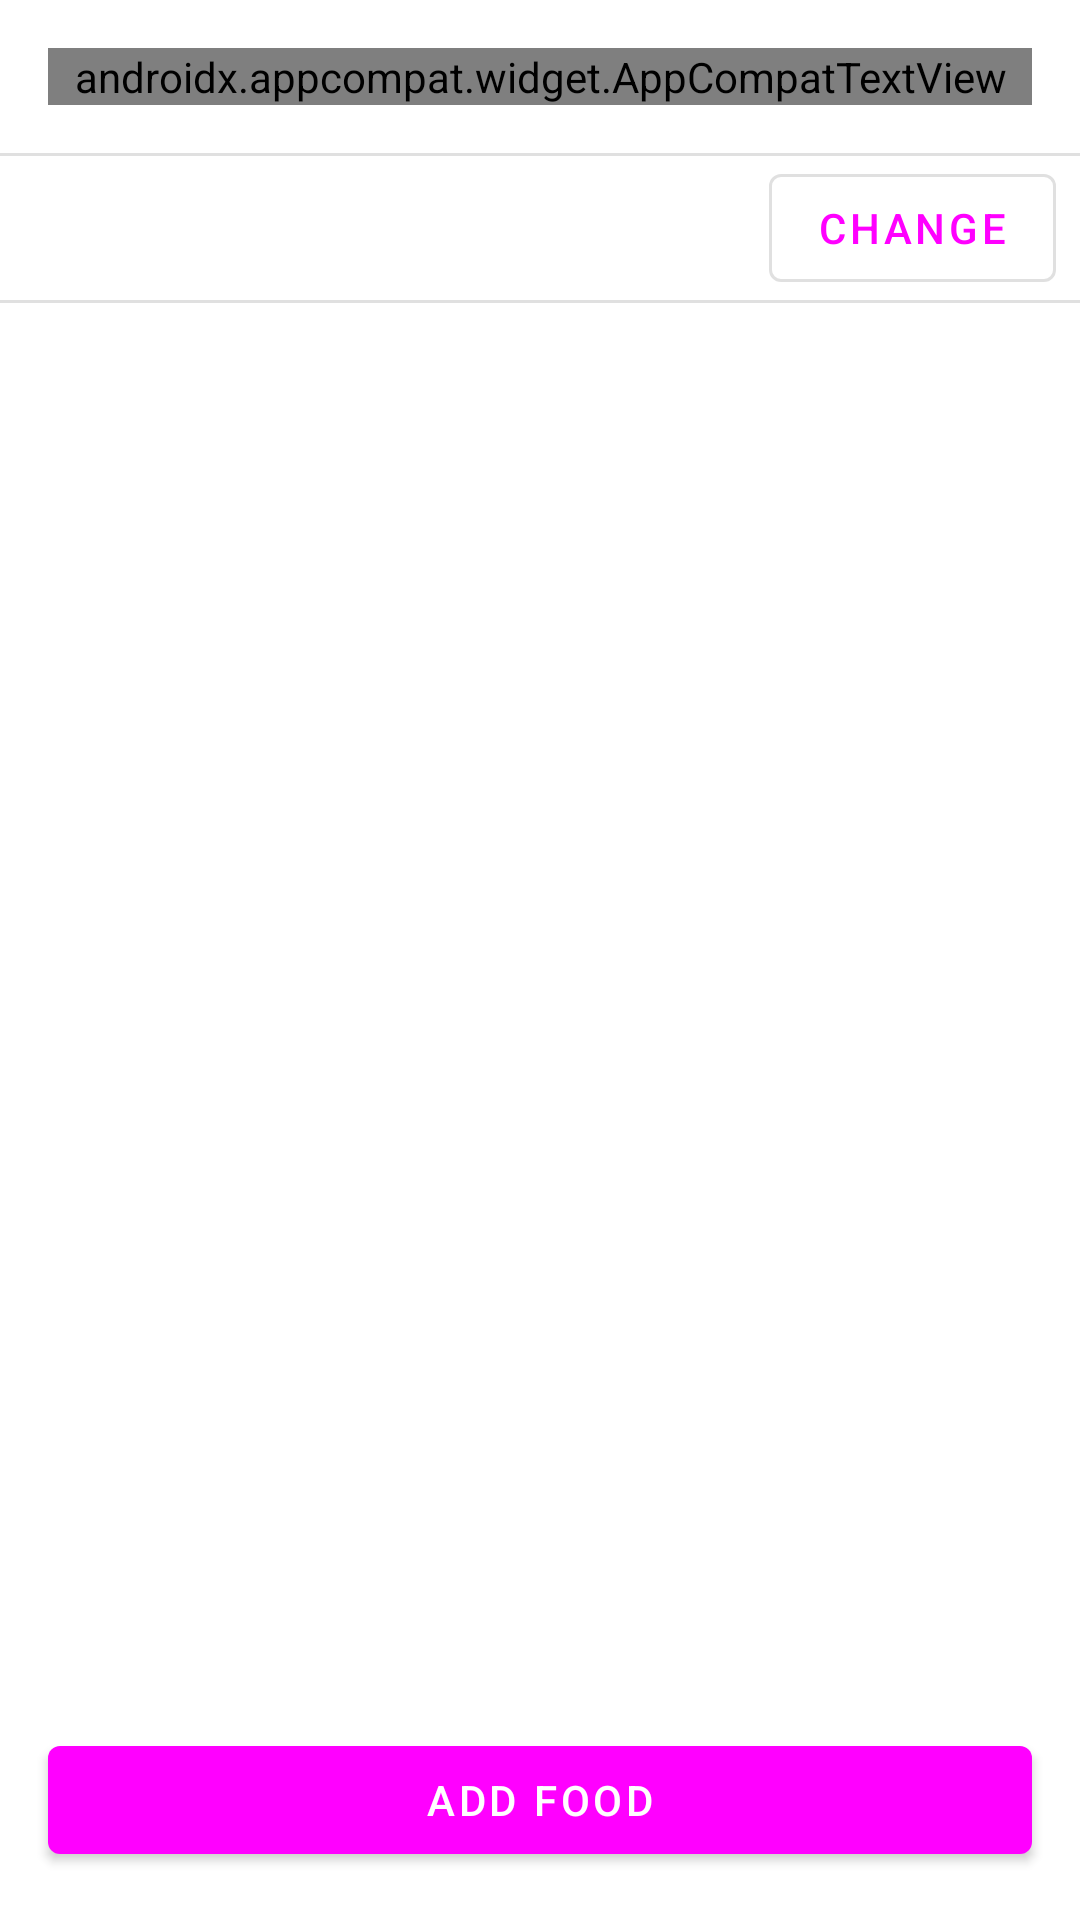

Produce the Android XML layout that renders to this screen, including the resource entries it uses.
<!-- AndroidManifest.xml: application theme Theme.Fatlytics.Light.DarkActionBar -->
<!-- res/layout/food_detail_fragment.xml -->
<?xml version="1.0" encoding="utf-8"?>
<layout xmlns:android="http://schemas.android.com/apk/res/android"
    xmlns:app="http://schemas.android.com/apk/res-auto"
    xmlns:tools="http://schemas.android.com/tools"
    tools:context=".ui.addfood.AddFoodActivity">

    <androidx.constraintlayout.widget.ConstraintLayout
        android:layout_height="match_parent"
        android:layout_width="match_parent">

        <androidx.core.widget.NestedScrollView
            android:layout_height="match_parent"
            android:layout_width="match_parent">

            <androidx.appcompat.widget.LinearLayoutCompat
                android:layout_height="wrap_content"
                android:layout_width="match_parent"
                android:orientation="vertical">

                <androidx.appcompat.widget.AppCompatTextView
                    style="@style/TextAppearance.MaterialComponents.Headline6"
                    android:id="@+id/food_name"
                    android:layout_height="wrap_content"
                    android:layout_margin="16dp"
                    android:layout_width="match_parent"
                    android:textAlignment="center"
                    android:textColor="?attr/colorPrimary"
                    tools:text="Coffee" />

                <View
                    android:background="?android:attr/listDivider"
                    android:layout_height="1dp"
                    android:layout_width="match_parent" />

                <androidx.constraintlayout.widget.ConstraintLayout
                    android:layout_height="wrap_content"
                    android:layout_width="match_parent">

                    <androidx.appcompat.widget.AppCompatTextView
                        style="@style/TextAppearance.MaterialComponents.Subtitle1"
                        android:id="@+id/food_serving"
                        android:layout_height="wrap_content"
                        android:layout_marginEnd="16dp"
                        android:layout_marginStart="8dp"
                        android:layout_width="0dp"
                        app:layout_constraintBottom_toBottomOf="parent"
                        app:layout_constraintEnd_toStartOf="@+id/serving_change_button"
                        app:layout_constraintStart_toStartOf="parent"
                        app:layout_constraintTop_toTopOf="parent"
                        tools:text="@string/serving" />

                    <com.google.android.material.button.MaterialButton
                        style="@style/Widget.MaterialComponents.Button.OutlinedButton"
                        android:id="@+id/serving_change_button"
                        android:layout_height="wrap_content"
                        android:layout_marginEnd="8dp"
                        android:layout_width="wrap_content"
                        android:text="@string/change"
                        app:layout_constraintBottom_toBottomOf="parent"
                        app:layout_constraintEnd_toEndOf="parent"
                        app:layout_constraintTop_toTopOf="parent" />

                </androidx.constraintlayout.widget.ConstraintLayout>

                <View
                    android:background="?android:attr/listDivider"
                    android:layout_height="1dp"
                    android:layout_width="match_parent" />

                <androidx.recyclerview.widget.RecyclerView
                    android:id="@+id/food_detail_recycler"
                    android:layout_height="wrap_content"
                    android:layout_width="match_parent"
                    android:orientation="vertical"
                    app:layoutManager="androidx.recyclerview.widget.LinearLayoutManager"
                    tools:listitem="@layout/item_food_detail" />

                <View
                    android:layout_height="80dp"
                    android:layout_width="match_parent" />

            </androidx.appcompat.widget.LinearLayoutCompat>

        </androidx.core.widget.NestedScrollView>

        <com.google.android.material.button.MaterialButton
            style="@style/Widget.MaterialComponents.Button"
            android:id="@+id/add_food_button"
            android:layout_height="wrap_content"
            android:layout_margin="16dp"
            android:layout_width="0dp"
            android:padding="8dp"
            android:text="@string/add_food"
            app:layout_constraintBottom_toBottomOf="parent"
            app:layout_constraintEnd_toEndOf="parent"
            app:layout_constraintStart_toStartOf="parent" />

    </androidx.constraintlayout.widget.ConstraintLayout>


</layout>
<!-- res/layout/item_food_detail.xml (included above) -->
<?xml version="1.0" encoding="utf-8"?>
<layout xmlns:android="http://schemas.android.com/apk/res/android"
    xmlns:app="http://schemas.android.com/apk/res-auto"
    xmlns:tools="http://schemas.android.com/tools"
    tools:context=".ui.addfood.AddFoodActivity">

    <androidx.constraintlayout.widget.ConstraintLayout
        android:background="?android:attr/selectableItemBackground"
        android:layout_height="wrap_content"
        android:layout_width="match_parent"
        android:padding="8dp">

        <androidx.appcompat.widget.AppCompatTextView
            android:id="@+id/food_content"
            android:layout_height="wrap_content"
            android:layout_marginEnd="16dp"
            android:layout_width="0dp"
            android:textAlignment="textStart"
            app:layout_constraintBottom_toBottomOf="parent"
            app:layout_constraintEnd_toStartOf="@+id/food_content_amount"
            app:layout_constraintStart_toStartOf="parent"
            app:layout_constraintTop_toTopOf="parent"
            tools:text="Protein" />

        <androidx.appcompat.widget.AppCompatTextView
            android:id="@+id/food_content_amount"
            android:layout_height="wrap_content"
            android:layout_width="wrap_content"
            android:textAlignment="center"
            app:layout_constraintBottom_toBottomOf="parent"
            app:layout_constraintEnd_toStartOf="@+id/warning_icon"
            app:layout_constraintTop_toTopOf="parent"
            tools:text="0.36 g" />

        <androidx.appcompat.widget.AppCompatImageView
            android:id="@+id/warning_icon"
            android:layout_height="wrap_content"
            android:layout_width="wrap_content"
            android:paddingStart="8dp"
            android:visibility="gone"
            app:layout_constraintBottom_toBottomOf="parent"
            app:layout_constraintEnd_toEndOf="parent"
            app:layout_constraintTop_toTopOf="parent"
            app:srcCompat="@drawable/ic_warning_24dp" />

    </androidx.constraintlayout.widget.ConstraintLayout>

</layout>
<!-- resources referenced by this layout -->
<resources>
  <!-- drawable ic_warning_24dp (drawable) -->
  <vector xmlns:android="http://schemas.android.com/apk/res/android"
      android:height="24dp"
      android:viewportHeight="24.0"
      android:viewportWidth="24.0"
      android:width="24dp">
      <path
          android:fillColor="@color/colorError"
          android:pathData="M1,21h22L12,2 1,21zM13,18h-2v-2h2v2zM13,14h-2v-4h2v4z" />
  </vector>
  <string name="add_food">Add Food</string>
  <string name="change">Change</string>
  <string name="serving">Serving: %s %s</string>
  <style name="Theme.Fatlytics.Light.DarkActionBar" parent="Theme.MaterialComponents.Light.DarkActionBar">
          <item name="colorPrimary">@color/orange_900</item>
          <item name="android:statusBarColor">?attr/colorPrimary</item>
  
          
          <item name="md_corner_radius">16dp</item>
          <item name="colorAccent">?attr/colorPrimary</item>
      </style>
  <color name="colorError">@color/red_400</color>
</resources>
